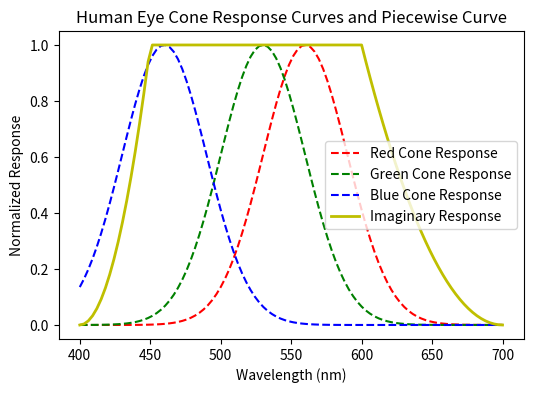

Recreate this plot in Python.
import numpy as np
import matplotlib.pyplot as plt

# Define the wavelength range in nanometers
wavelengths = np.linspace(400, 700, 100)  # Range from 400nm (blue) to 700nm (red)

# Cone response curves for the human eye (approximate)
# These values are normalized, and you can adjust them for your specific needs.
# These are just example values.
cone_response_R = np.exp(-(wavelengths - 560) ** 2 / (2 * 30 ** 2))  # Red-sensitive (L-cones)
cone_response_G = np.exp(-(wavelengths - 530) ** 2 / (2 * 30 ** 2))  # Green-sensitive (M-cones)
cone_response_B = np.exp(-(wavelengths - 460) ** 2 / (2 * 30 ** 2))  # Blue-sensitive (S-cones)

# Normalize the response curves
cone_response_R /= np.max(cone_response_R)
cone_response_G /= np.max(cone_response_G)
cone_response_B /= np.max(cone_response_B)

# Define the piecewise function
piecewise_curve = np.piecewise(wavelengths, [wavelengths < 450, (wavelengths >= 450) & (wavelengths <= 600), wavelengths > 600], 
                               [lambda x: ((x - 400) / 50) ** 2, 1, lambda x: ((x - 700) / 100) ** 2])

# Create a plot
plt.figure(figsize=(6, 4))
plt.plot(wavelengths, cone_response_R, 'r--', label='Red Cone Response')
plt.plot(wavelengths, cone_response_G, 'g--', label='Green Cone Response')
plt.plot(wavelengths, cone_response_B, 'b--', label='Blue Cone Response')

# Add the piecewise curve (yellow, thicker, labeled as 'Imaginary Response')
plt.plot(wavelengths, piecewise_curve, 'y', label='Imaginary Response', linewidth=2)

# Customize the plot
plt.title('Human Eye Cone Response Curves and Piecewise Curve')
plt.xlabel('Wavelength (nm)')
plt.ylabel('Normalized Response')
plt.legend()
# plt.grid(True)

# Show the plot
plt.show()
